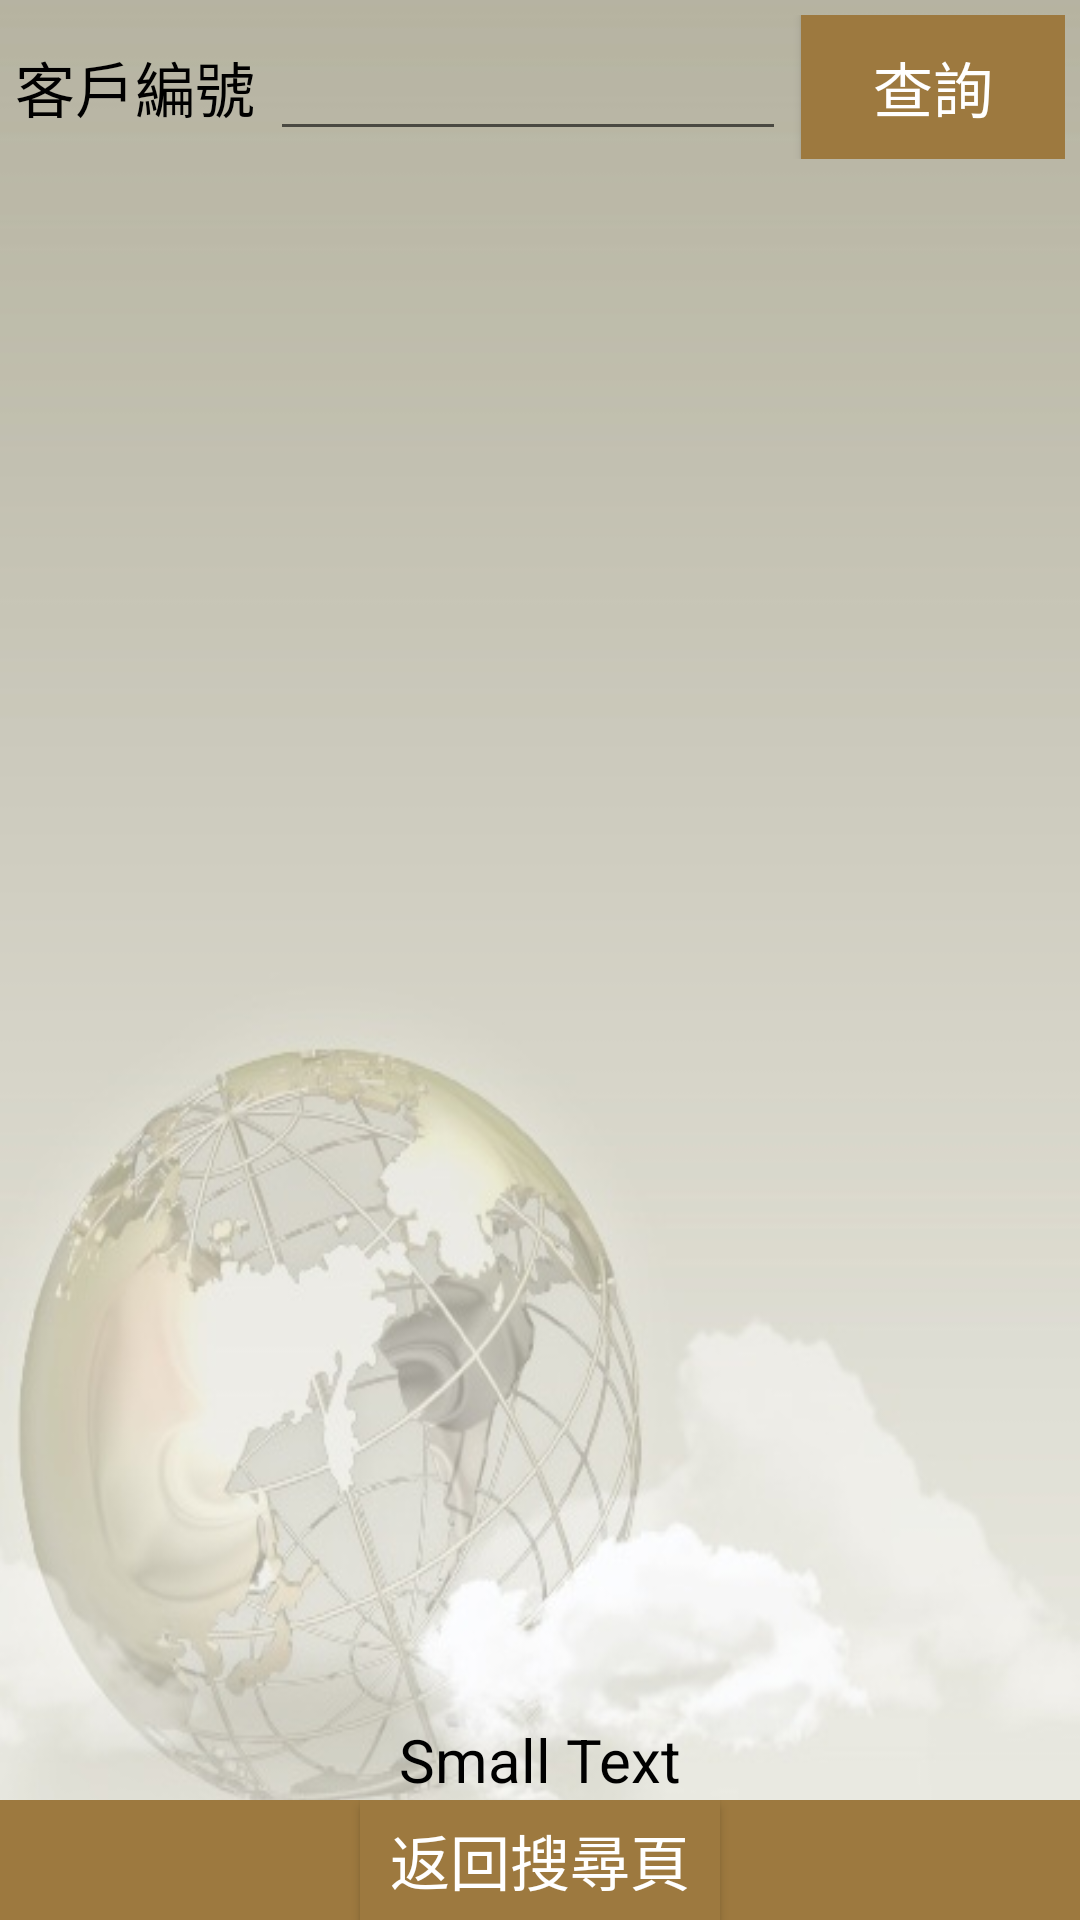

Produce the Android XML layout that renders to this screen, including the resource entries it uses.
<!-- AndroidManifest.xml: application theme Theme.AppCompat.Light.NoActionBar -->
<!-- res/layout/search_page.xml -->
<LinearLayout xmlns:android="http://schemas.android.com/apk/res/android"
    xmlns:tools="http://schemas.android.com/tools" android:layout_width="match_parent"
    android:orientation="vertical"
    android:layout_height="match_parent"
    android:background="@drawable/app_bg_b"
    tools:context="com.apologize.js.Base.SearchPage">

    <LinearLayout
        android:orientation="horizontal"
        android:layout_margin="5dp"
        android:layout_width="match_parent"
        android:layout_height="wrap_content">

        <TextView
            android:layout_width="wrap_content"
            android:layout_height="wrap_content"
            android:text="客戶編號"
            android:layout_marginRight="5dp"
            style="@style/TextViewStyle"
            android:id="@+id/tvItem" />

        <EditText
            android:layout_width="0dp"
            android:layout_weight="1"
            android:layout_height="wrap_content"
            style="@style/EdTextStyleForLines1"
            android:id="@+id/edItem" />

        <Button
            android:layout_width="wrap_content"
            android:layout_height="wrap_content"
            android:layout_marginLeft="5dp"
            android:textColor="#ffffff"
            android:background="@drawable/button_background"
            style="@style/BtnStyle"
            android:onClick="onSearch"
            android:text="查詢"/>
    </LinearLayout>

    <LinearLayout
        android:orientation="horizontal"
        android:layout_width="match_parent"
        android:layout_height="0dp"
        android:layout_margin="5dp"
        android:layout_weight="1">

        <ListView
            android:layout_width="match_parent"
            android:layout_height="wrap_content"
            style="@style/TextViewStyle"
            android:id="@+id/listView" />
    </LinearLayout>


    <LinearLayout
        android:orientation="horizontal"
        android:layout_width="match_parent"
        android:layout_height="wrap_content">

        <TextView
            android:layout_width="fill_parent"
            android:layout_height="fill_parent"
            style="@style/TextViewStyle"
            android:gravity="center_horizontal"
            android:text="Small Text"
            android:id="@+id/textView" />
    </LinearLayout>

    <LinearLayout
        android:orientation="horizontal"
        android:layout_width="match_parent"
        android:background="@drawable/button_background"
        android:gravity="center"
        android:layout_height="40dp">

        <Button
            android:layout_width="0dp"
            android:layout_weight="1"
            android:layout_height="wrap_content"
            android:background="@drawable/prev"
            android:onClick="onPageUp"
            android:id="@+id/btnPrev" />

        <Button
            android:layout_width="0dp"
            android:layout_weight="1"
            android:layout_height="wrap_content"
            android:textColor="#ffffff"
            style="@style/TextViewStyle"
            android:background="@drawable/button_background"
            android:text="返回搜尋頁"
            android:onClick="onBack"
            android:id="@+id/btnCancel" />

        <Button
            android:layout_width="0dp"
            android:layout_weight="1"
            android:layout_height="wrap_content"
            android:background="@drawable/next"
            android:onClick="onPageDown"
            android:id="@+id/btnNext" />
    </LinearLayout>
</LinearLayout>
<!-- resources referenced by this layout -->
<resources>
  <!-- drawable app_bg_b: jpg bitmap (drawable, 51661 bytes) -->
  <!-- drawable button_background (drawable) -->
  <?xml version="1.0" encoding="utf-8"?>
  
  <selector xmlns:android="http://schemas.android.com/apk/res/android">
      
      <item>
          <shape>
              <gradient android:endColor="#9D793F" android:startColor="#9D793F" />
          </shape>
      </item>
  </selector>
  <style name="BtnStyle">
          <item name="android:textSize">20sp</item>
          <item name="android:textColor">@drawable/edittext_textcolor</item>
      </style>
  <style name="EdTextStyleForLines1">
          <item name="android:textSize">20sp</item>
          <item name="android:lines">1</item>
          <item name="android:singleLine">true</item>
          <item name="android:textColor">@drawable/edittext_textcolor</item>
      </style>
  <style name="TextViewStyle">
          <item name="android:textSize">20sp</item>
          <item name="android:textColor">@drawable/edittext_textcolor</item>
      </style>
  <!-- drawable edittext_textcolor (drawable) -->
  <?xml version="1.0" encoding="utf-8"?>
  
  <selector xmlns:android="http://schemas.android.com/apk/res/android">
      <item android:state_enabled="false" android:color="@color/dimgray" />
      <item android:color="#000"/>
  </selector>
  <color name="dimgray">#696969</color>
</resources>
